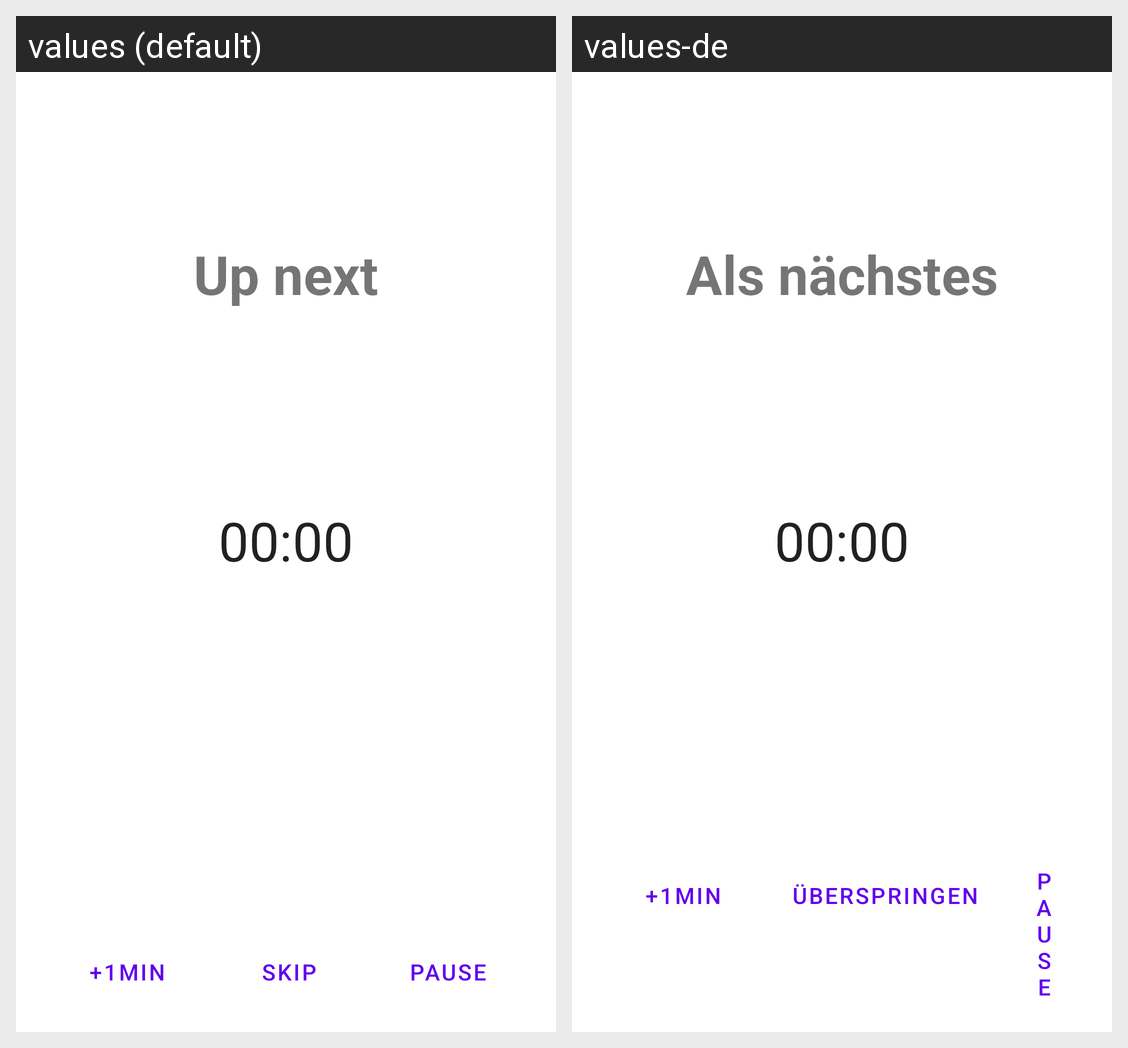

Locale-by-locale string values for the Android screen shown in this grid:
Android screen res/layout/fragment_pause_screen.xml rendered under 2 locales, left to right: values (default), values-de. Device: Nexus 5 (rendered at 1080×1920; each locale shown at half size, 540×960, under a caption strip naming it); theme AppTheme.
Strings drawn on this screen, with the default value and each locale's value (text and hints the layout hard-codes, and strings that could not be matched under every locale, appear in the picture but are not listed):

upNext
  values: Up next
  values-de: Als nächstes

_1min
  values: +1min
  values-de: +1min

skip
  values: Skip
  values-de: Überspringen

pause
  values: Pause
  values-de: Pause
